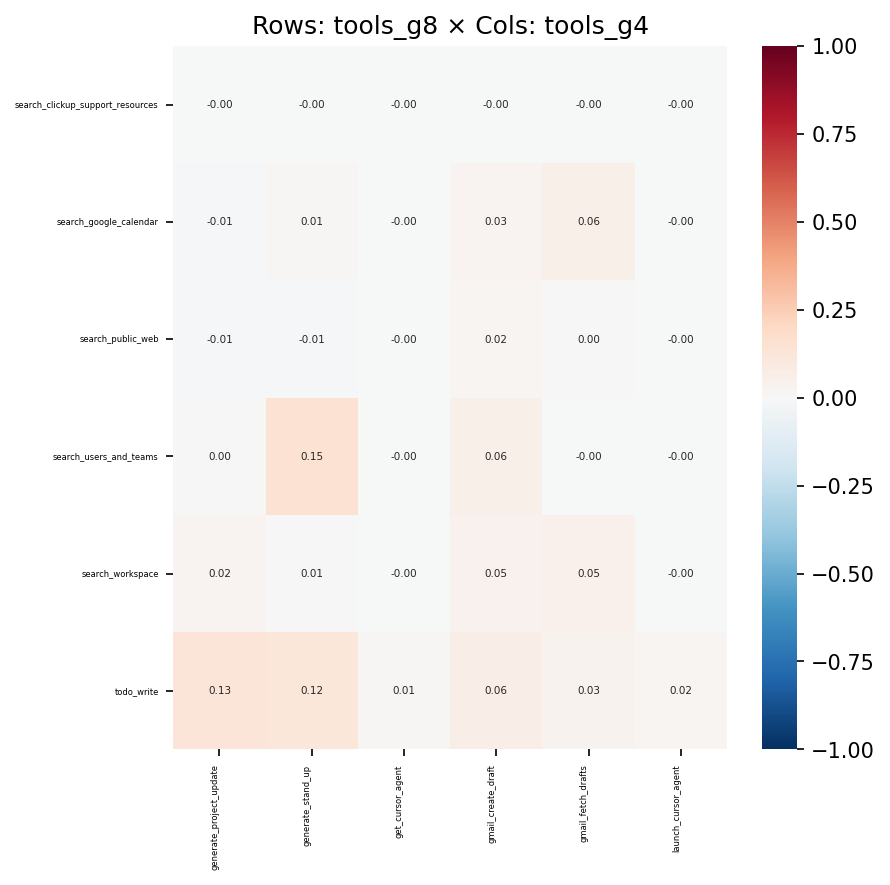

Data behind this chart, as committed beside it:
, generate_project_update, generate_stand_up, get_cursor_agent, gmail_create_draft, gmail_fetch_drafts, launch_cursor_agent
search_clickup_support_resources, -0.002648, -0.002885, -0.0002176, -0.001391, -0.0003314, -0.0002929
search_google_calendar, -0.009747, 0.009356, -0.0006923, 0.03055, 0.05629, -0.0009319
search_public_web, -0.01408, -0.01244, -0.0009176, 0.02122, 0.000817, -0.001235
search_users_and_teams, 0.003027, 0.1492, -0.0007394, 0.05727, -0.0009964, -0.0009953
search_workspace, 0.02465, 0.006707, -0.002272, 0.04546, 0.04752, -0.003058
todo_write, 0.1294, 0.1204, 0.01304, 0.06439, 0.03381, 0.01781
